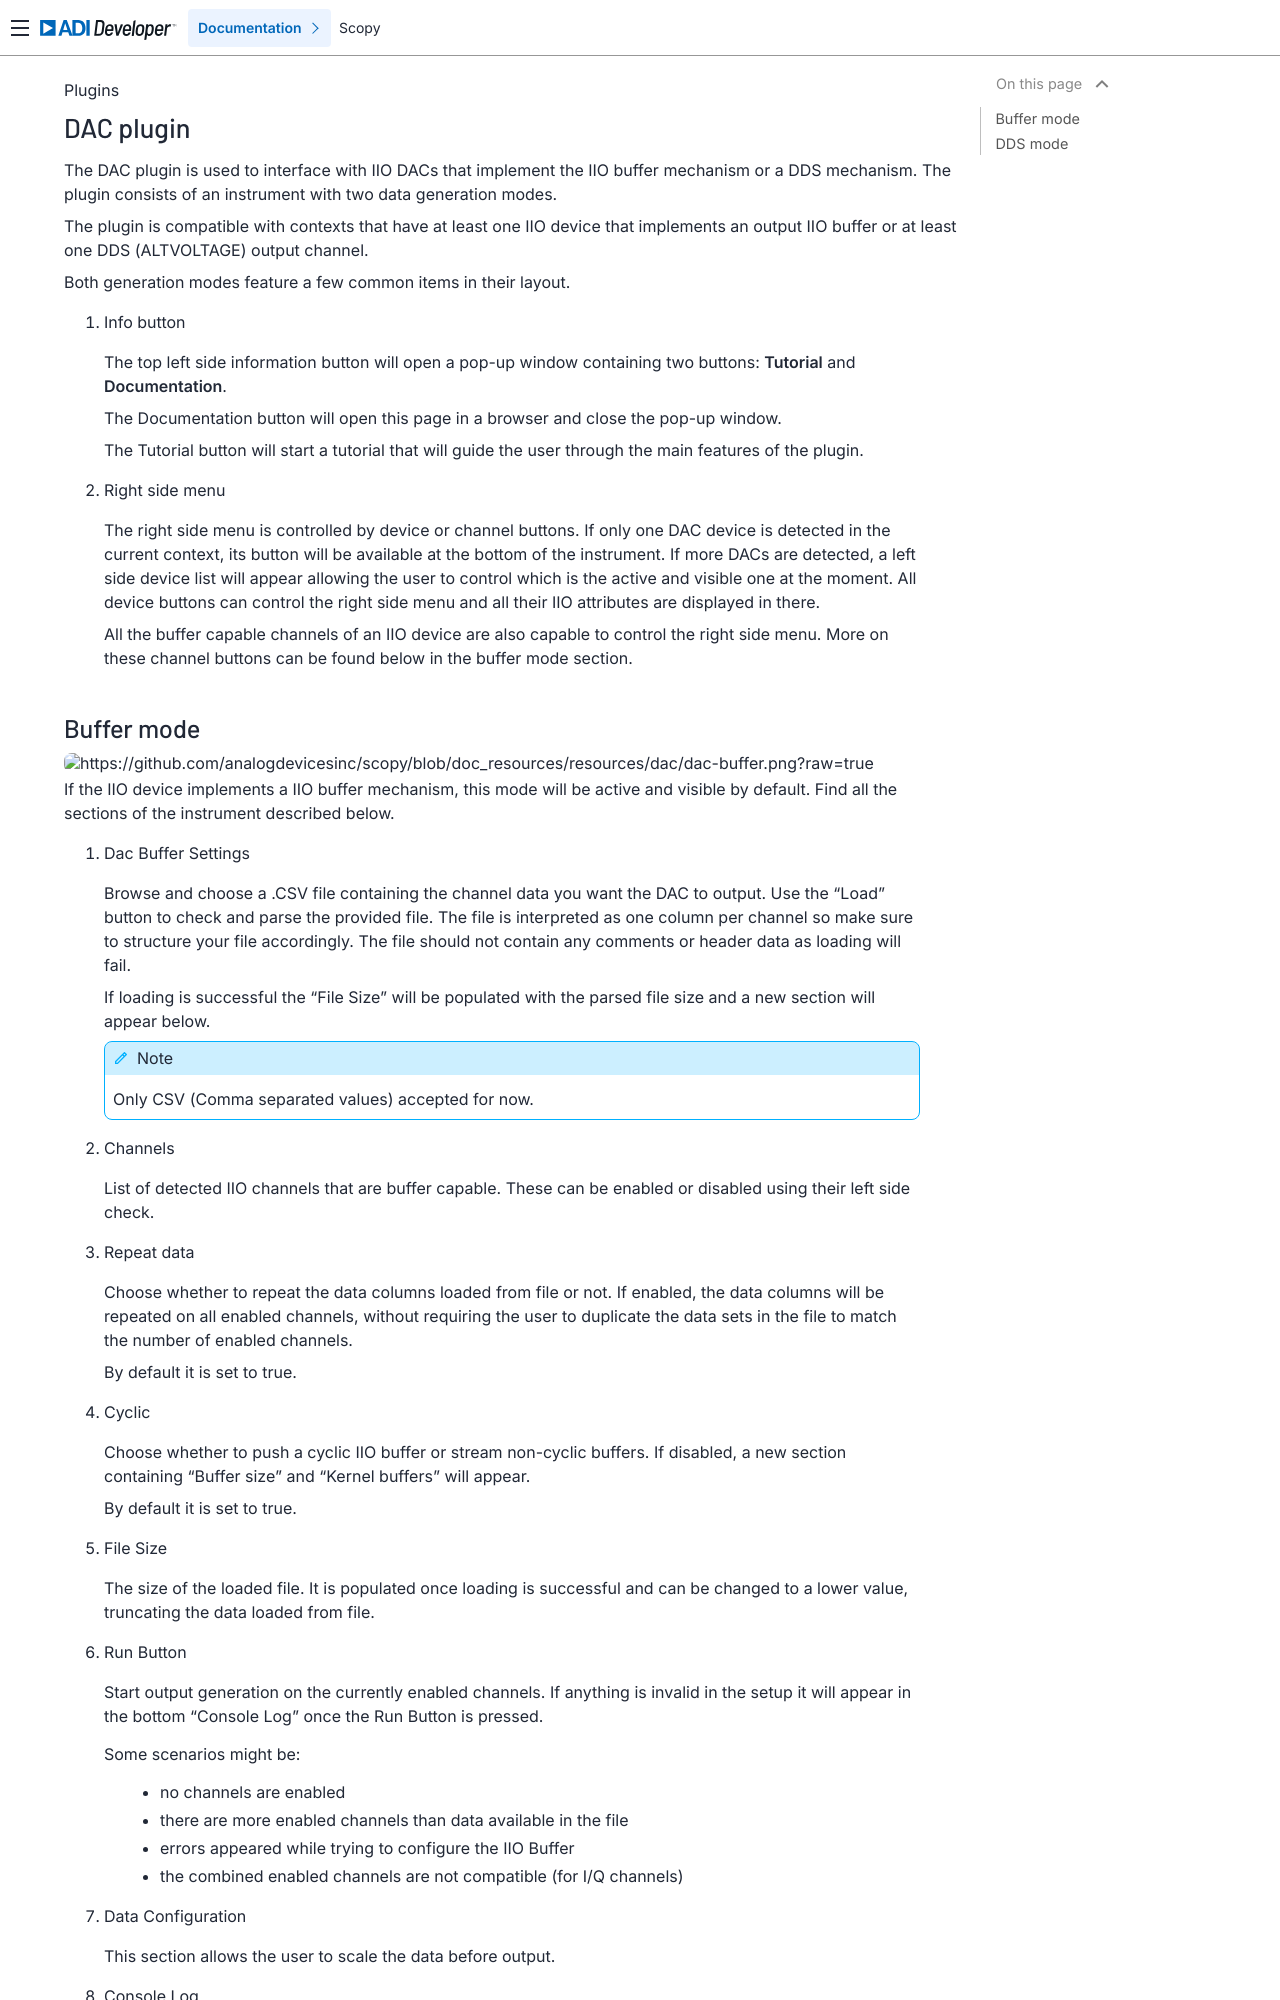

repository: analogdevicesinc/scopy · page: plugins/dac/dac/index.html · generator: sphinx

.. _dac:

DAC plugin
================================================================================

The DAC plugin is used to interface with IIO DACs that implement the IIO buffer
mechanism or a DDS mechanism. The plugin consists of an instrument with two
data generation modes.

The plugin is compatible with contexts that have at least one IIO device that 
implements an output IIO buffer or at least one DDS (ALTVOLTAGE) output channel.

Both generation modes feature a few common items in their layout.

1. Info button

 The top left side information button will open a pop-up window containing
 two buttons: **Tutorial** and **Documentation**.

 The Documentation button will open this page in a browser and close the 
 pop-up window.

 The Tutorial button will start a tutorial that will guide the user through
 the main features of the plugin.

2. Right side menu

 The right side menu is controlled by device or channel buttons. If only one
 DAC device is detected in the current context, its button will be available
 at the bottom of the instrument. If more DACs are detected, a left side
 device list will appear allowing the user to control which is the active
 and visible one at the moment. All device buttons can control the right 
 side menu and all their IIO attributes are displayed in there.

 All the buffer capable channels of an IIO device are also capable to control
 the right side menu. More on these channel buttons can be found below in 
 the buffer mode section.
